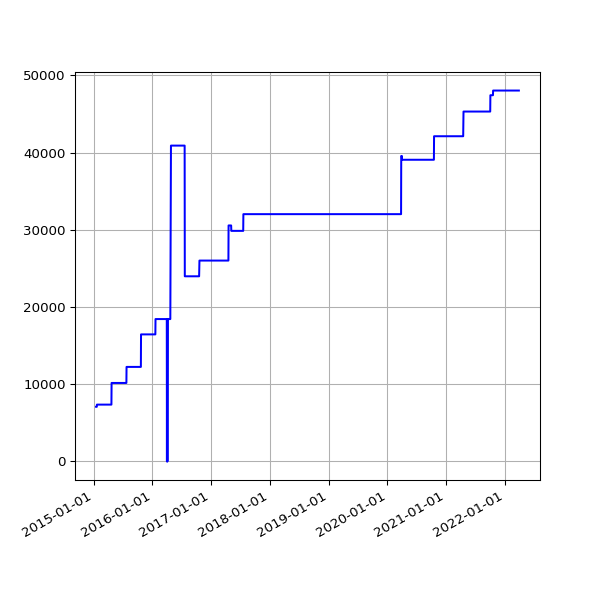

The table this chart was drawn from, first rows:
date, value
2015-01-17 02:23:33 +0000, 7076
2015-01-18 02:24:16 +0000, 7076
2015-01-19 02:28:33 +0000, 7076
2015-01-20 02:29:20 +0000, 7076
2015-01-21 02:29:20 +0000, 7076
2015-01-22 02:24:08 +0000, 7361
2015-01-23 02:28:52 +0000, 7361
2015-01-24 02:21:55 +0000, 7361
2015-01-25 02:19:33 +0000, 7361
2015-01-26 02:23:29 +0000, 7361
2015-01-27 02:39:09 +0000, 7361
2015-01-28 02:31:51 +0000, 7361
2015-01-29 02:35:26 +0000, 7361
2015-01-30 04:38:45 +0000, 7361
2015-01-31 02:20:09 +0000, 7361
2015-02-01 02:18:26 +0000, 7361
2015-02-02 02:23:17 +0000, 7361
2015-02-03 02:35:02 +0000, 7361
2015-02-04 02:22:32 +0000, 7361
2015-02-05 02:23:09 +0000, 7361
2015-02-06 02:22:13 +0000, 7361
2015-02-07 02:06:23 +0000, 7361
2015-02-08 02:03:34 +0000, 7361
2015-02-09 02:21:09 +0000, 7361
2015-02-10 02:35:33 +0000, 7361
2015-02-11 02:01:42 +0000, 7361
2015-02-12 03:08:40 +0000, 7361
2015-02-13 02:10:34 +0000, 7361
2015-02-14 02:06:14 +0000, 7361
2015-02-15 02:04:16 +0000, 7361
2015-02-16 02:23:09 +0000, 7361
2015-02-17 02:26:02 +0000, 7361
2015-02-18 02:32:52 +0000, 7361
2015-02-19 02:39:30 +0000, 7361
2015-02-20 02:35:54 +0000, 7361
2015-02-21 01:57:35 +0000, 7361
2015-02-22 02:01:19 +0000, 7361
2015-02-23 02:22:54 +0000, 7361
2015-02-24 02:26:12 +0000, 7361
2015-02-25 02:45:48 +0000, 7361
2015-02-26 02:50:08 +0000, 7361
2015-02-27 02:52:01 +0000, 7361
2015-02-28 02:06:18 +0000, 7361
2015-03-01 02:03:07 +0000, 7361
2015-03-02 02:33:12 +0000, 7361
2015-03-03 02:40:34 +0000, 7361
2015-03-04 02:51:31 +0000, 7361
2015-03-05 02:24:54 +0000, 7361
2015-03-06 02:17:43 +0000, 7361
2015-03-07 02:04:13 +0000, 7361
2015-03-08 01:55:32 +0000, 7361
2015-03-09 02:09:44 +0000, 7361
2015-03-10 02:18:54 +0000, 7361
2015-03-11 02:42:45 +0000, 7361
2015-03-12 02:09:27 +0000, 7361
2015-03-13 02:05:27 +0000, 7361
2015-03-14 02:03:51 +0000, 7361
2015-03-15 01:59:39 +0000, 7361
2015-03-16 02:17:22 +0000, 7361
2015-03-17 02:20:27 +0000, 7361
... 1,983 more rows
